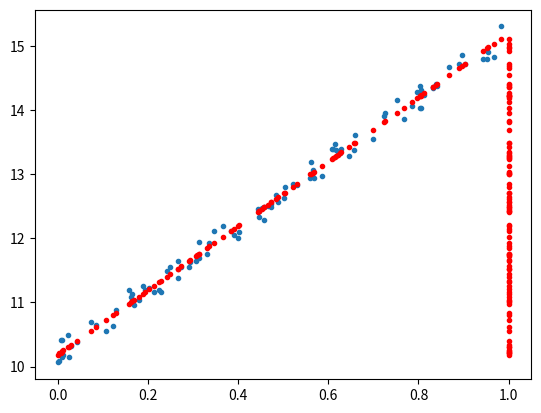

Write the Python code that produced this figure.
import numpy as np
from matplotlib import pyplot as plt
n = 100
x = np.random.rand(n)
y = 5*x + 10 + 0.4*np.random.rand(n)
plt.plot(x, y, '.')

X = np.vstack((x, np.ones(n))).T
W = np.linalg.inv(X.T @ X) @ X.T @ y
print(W)
z = X @ W
plt.plot(X, z, '.r')

plt.show()
